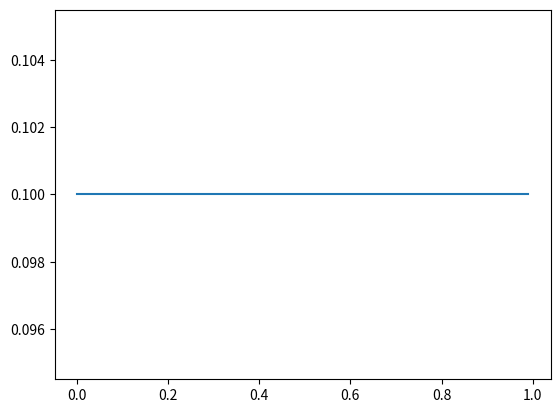

This chart was generated by the following Python code:
# -*- coding: utf-8 -*-
"""
Created on Mon Jan 11 17:22:35 2021

@author: 212367548
"""

import matplotlib.pyplot as plt
import numpy as np

#%% constant

t = np.arange(0,1,0.01)

q = 0.1 * np.ones(np.size(t))

plt.figure()
plt.plot(t, q)

#%%